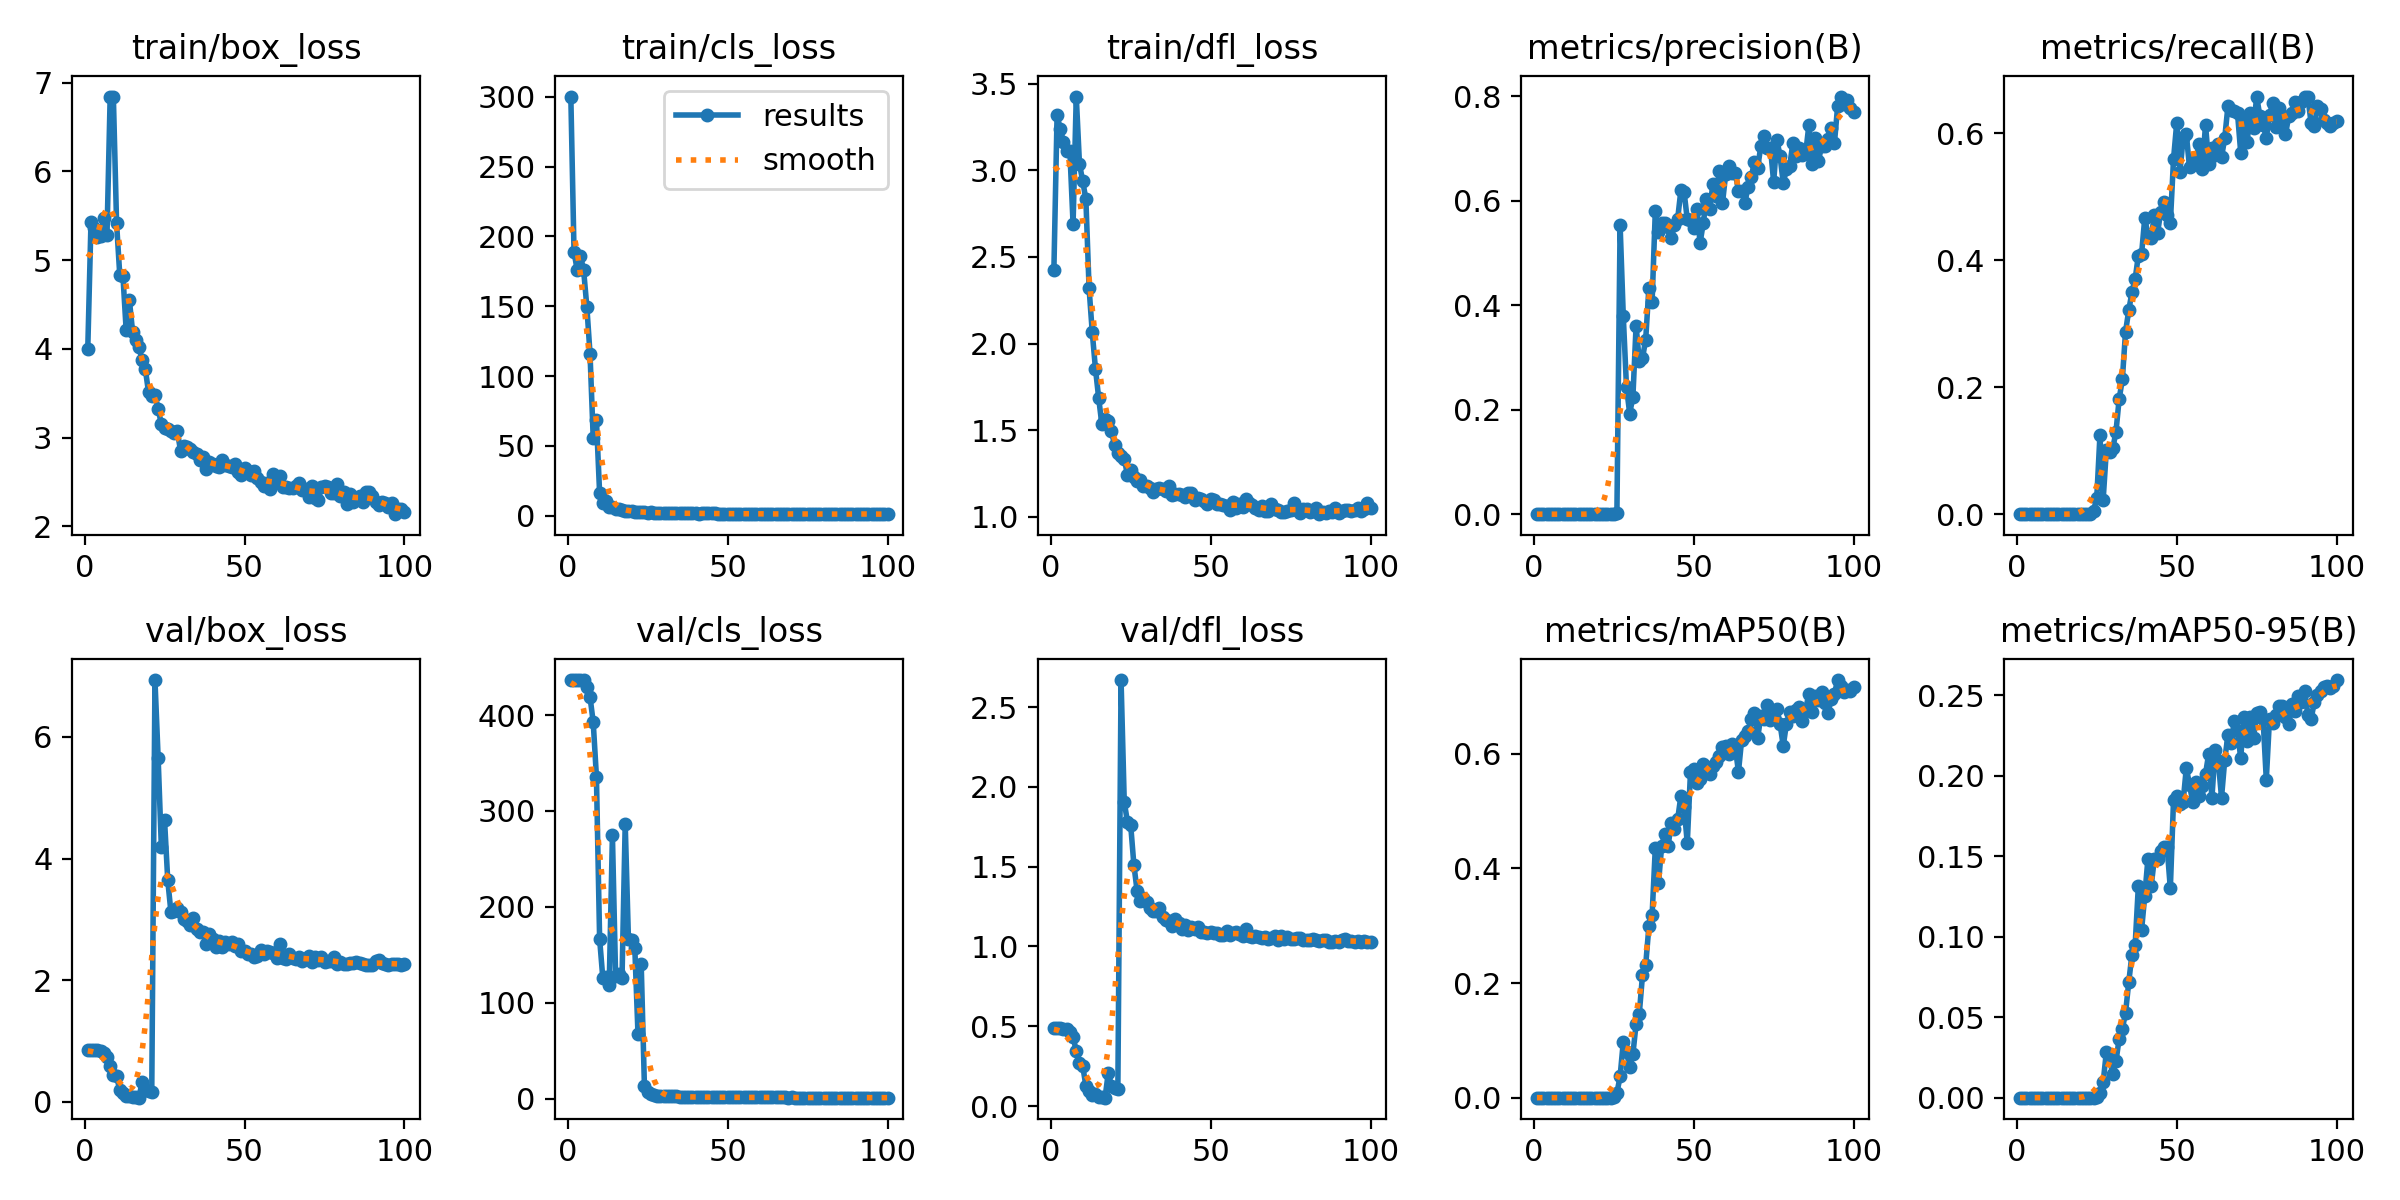

Values plotted in this chart, from the file beside it:
epoch, train/box_loss, train/cls_loss, train/dfl_loss, metrics/precision(B), metrics/recall(B), metrics/mAP50(B), metrics/mAP50-95(B), val/box_loss, val/cls_loss, val/dfl_loss, lr/pg0, lr/pg1, lr/pg2
1, 4.003, 300.1, 2.422, 0, 0, 0, 0, 0.8503, 436.5, 0.4871, 6e-05, 6e-05, 6e-05
2, 5.425, 188.9, 3.318, 0, 0, 0, 0, 0.8503, 436.5, 0.4873, 0.0001386, 0.0001386, 0.0001386
3, 5.361, 175.8, 3.237, 0, 0, 0, 0, 0.8515, 436.5, 0.488, 0.0002156, 0.0002156, 0.0002156
4, 5.266, 186.3, 3.164, 0, 0, 0, 0, 0.8452, 436.5, 0.4844, 0.0002911, 0.0002911, 0.0002911
5, 5.275, 175.9, 3.109, 0, 0, 0, 0, 0.8399, 436.5, 0.4818, 0.000365, 0.000365, 0.000365
6, 5.47, 149.8, 3.109, 0, 0, 0, 0, 0.8086, 429, 0.4651, 0.0004372, 0.0004372, 0.0004372
7, 5.279, 116.1, 2.69, 0, 0, 0, 0, 0.7405, 419, 0.4299, 0.0005079, 0.0005079, 0.0005079
8, 6.843, 55.43, 3.425, 0, 0, 0, 0, 0.5832, 392.5, 0.3465, 0.000577, 0.000577, 0.000577
9, 6.837, 68.91, 3.037, 0, 0, 0, 0, 0.4472, 335.8, 0.2713, 0.0006446, 0.0006446, 0.0006446
10, 5.418, 16.17, 2.938, 0, 0, 0, 0, 0.4173, 166.6, 0.2524, 0.0007105, 0.0007105, 0.0007105
11, 4.833, 8.894, 2.834, 0, 0, 0, 0, 0.1969, 125.7, 0.1273, 0.0007749, 0.0007749, 0.0007749
12, 4.818, 10.67, 2.321, 0, 0, 0, 0, 0.1411, 126.8, 0.09567, 0.0008376, 0.0008376, 0.0008376
13, 4.211, 6.087, 2.064, 0, 0, 0, 0, 0.09538, 118.8, 0.06843, 0.0008988, 0.0008988, 0.0008988
14, 4.553, 6.352, 1.854, 0, 0, 0, 0, 0.1028, 274.8, 0.07347, 0.0009584, 0.0009584, 0.0009584
15, 4.195, 4.852, 1.687, 0, 0, 0, 0, 0.07538, 127.6, 0.05552, 0.001017, 0.001017, 0.001017
16, 4.101, 4.758, 1.533, 0, 0, 0, 0, 0.07595, 130.1, 0.05664, 0.001073, 0.001073, 0.001073
17, 4.016, 4.194, 1.563, 0, 0, 0, 0, 0.06808, 125.9, 0.05234, 0.001128, 0.001128, 0.001128
18, 3.873, 3.631, 1.551, 0, 0, 0, 0, 0.334, 286.5, 0.2072, 0.001181, 0.001181, 0.001181
19, 3.769, 3.452, 1.494, 0, 0, 0, 0, 0.193, 167, 0.1268, 0.001233, 0.001233, 0.001233
20, 3.51, 3.161, 1.412, 0, 0, 0, 0, 0.1711, 165.2, 0.1121, 0.001283, 0.001283, 0.001283
21, 3.464, 2.983, 1.37, 0, 0, 0, 0, 0.1662, 157.1, 0.1046, 0.001331, 0.001331, 0.001331
22, 3.481, 2.772, 1.353, 0, 0, 0, 0, 6.934, 67.05, 2.669, 0.001378, 0.001378, 0.001378
23, 3.326, 2.665, 1.336, 0, 0, 0, 0, 5.644, 140.1, 1.905, 0.001424, 0.001424, 0.001424
24, 3.151, 2.626, 1.241, 0.0001, 0.00518, 5e-05, 2e-05, 4.186, 13.65, 1.78, 0.001467, 0.001467, 0.001467
25, 3.114, 2.33, 1.273, 0.00051, 0.02591, 0.00035, 0.00011, 4.628, 6.964, 1.763, 0.00151, 0.00151, 0.00151
26, 3.102, 2.433, 1.232, 0.00246, 0.1244, 0.00799, 0.00264, 3.641, 5.399, 1.513, 0.001505, 0.001505, 0.001505
27, 3.078, 2.237, 1.205, 0.554, 0.02256, 0.03713, 0.00944, 3.115, 3.888, 1.35, 0.001485, 0.001485, 0.001485
28, 3.053, 2.175, 1.212, 0.3786, 0.101, 0.09749, 0.02852, 3.137, 3.242, 1.282, 0.001465, 0.001465, 0.001465
29, 3.07, 2.067, 1.179, 0.2429, 0.09845, 0.08052, 0.02393, 3.193, 3.05, 1.304, 0.001446, 0.001446, 0.001446
30, 2.853, 2.082, 1.18, 0.1928, 0.1036, 0.05321, 0.01494, 3.117, 3.162, 1.277, 0.001426, 0.001426, 0.001426
31, 2.906, 2.018, 1.167, 0.2248, 0.1295, 0.07597, 0.02249, 3.009, 2.915, 1.244, 0.001406, 0.001406, 0.001406
32, 2.896, 2.031, 1.143, 0.3613, 0.1814, 0.1286, 0.03669, 2.977, 2.779, 1.224, 0.001386, 0.001386, 0.001386
33, 2.867, 1.897, 1.164, 0.2926, 0.2124, 0.1466, 0.04275, 2.899, 2.61, 1.22, 0.001366, 0.001366, 0.001366
34, 2.841, 1.998, 1.165, 0.2989, 0.2876, 0.2135, 0.05277, 3.026, 2.381, 1.242, 0.001347, 0.001347, 0.001347
35, 2.821, 1.806, 1.162, 0.3345, 0.3212, 0.2314, 0.07177, 2.842, 2.158, 1.188, 0.001327, 0.001327, 0.001327
36, 2.745, 1.875, 1.149, 0.434, 0.3497, 0.299, 0.08895, 2.799, 1.955, 1.168, 0.001307, 0.001307, 0.001307
37, 2.777, 1.8, 1.176, 0.4066, 0.3705, 0.3181, 0.09485, 2.796, 1.898, 1.162, 0.001287, 0.001287, 0.001287
38, 2.648, 1.821, 1.124, 0.5797, 0.4074, 0.435, 0.1314, 2.592, 1.727, 1.127, 0.001267, 0.001267, 0.001267
39, 2.726, 1.779, 1.134, 0.541, 0.4093, 0.3741, 0.1039, 2.753, 1.91, 1.172, 0.001248, 0.001248, 0.001248
40, 2.704, 1.719, 1.132, 0.5575, 0.4663, 0.4395, 0.1254, 2.673, 1.712, 1.145, 0.001228, 0.001228, 0.001228
41, 2.675, 1.635, 1.125, 0.5585, 0.4404, 0.4597, 0.1484, 2.539, 1.619, 1.112, 0.001208, 0.001208, 0.001208
42, 2.667, 1.754, 1.114, 0.5502, 0.4352, 0.4385, 0.1314, 2.647, 1.747, 1.135, 0.001188, 0.001188, 0.001188
43, 2.743, 1.693, 1.138, 0.5289, 0.4711, 0.4798, 0.1483, 2.553, 1.654, 1.105, 0.001168, 0.001168, 0.001168
44, 2.687, 1.659, 1.136, 0.5537, 0.443, 0.4684, 0.1481, 2.626, 1.646, 1.123, 0.001149, 0.001149, 0.001149
45, 2.681, 1.662, 1.099, 0.566, 0.4767, 0.4859, 0.1534, 2.591, 1.593, 1.109, 0.001129, 0.001129, 0.001129
46, 2.668, 1.789, 1.107, 0.6204, 0.4922, 0.5263, 0.1556, 2.629, 1.58, 1.123, 0.001109, 0.001109, 0.001109
47, 2.708, 1.645, 1.104, 0.6172, 0.4715, 0.5071, 0.1556, 2.56, 1.598, 1.093, 0.001089, 0.001089, 0.001089
48, 2.611, 1.525, 1.089, 0.5645, 0.4586, 0.4439, 0.13, 2.59, 1.615, 1.089, 0.001069, 0.001069, 0.001069
49, 2.576, 1.514, 1.074, 0.5644, 0.5596, 0.5683, 0.185, 2.477, 1.443, 1.084, 0.00105, 0.00105, 0.00105
50, 2.655, 1.518, 1.103, 0.5489, 0.6166, 0.5727, 0.1872, 2.478, 1.389, 1.088, 0.00103, 0.00103, 0.00103
51, 2.629, 1.515, 1.099, 0.5848, 0.5389, 0.5491, 0.1826, 2.424, 1.483, 1.081, 0.00101, 0.00101, 0.00101
52, 2.574, 1.468, 1.075, 0.5192, 0.5931, 0.5559, 0.1839, 2.424, 1.38, 1.081, 0.0009902, 0.0009902, 0.0009902
53, 2.621, 1.539, 1.075, 0.5579, 0.5985, 0.5818, 0.205, 2.387, 1.355, 1.072, 0.0009704, 0.0009704, 0.0009704
54, 2.54, 1.471, 1.068, 0.6042, 0.5466, 0.5765, 0.1944, 2.39, 1.462, 1.07, 0.0009506, 0.0009506, 0.0009506
55, 2.506, 1.532, 1.063, 0.585, 0.5544, 0.5648, 0.1838, 2.497, 1.502, 1.098, 0.0009308, 0.0009308, 0.0009308
56, 2.456, 1.403, 1.039, 0.6318, 0.5596, 0.5789, 0.1963, 2.432, 1.373, 1.074, 0.000911, 0.000911, 0.000911
57, 2.49, 1.472, 1.087, 0.6096, 0.5829, 0.5855, 0.1877, 2.478, 1.371, 1.085, 0.0008912, 0.0008912, 0.0008912
58, 2.418, 1.359, 1.049, 0.6575, 0.544, 0.5966, 0.1936, 2.467, 1.365, 1.09, 0.0008714, 0.0008714, 0.0008714
59, 2.594, 1.498, 1.076, 0.5956, 0.614, 0.6109, 0.2011, 2.453, 1.31, 1.078, 0.0008516, 0.0008516, 0.0008516
60, 2.513, 1.447, 1.056, 0.6512, 0.5518, 0.613, 0.2138, 2.369, 1.361, 1.063, 0.0008318, 0.0008318, 0.0008318
... 40 more rows
